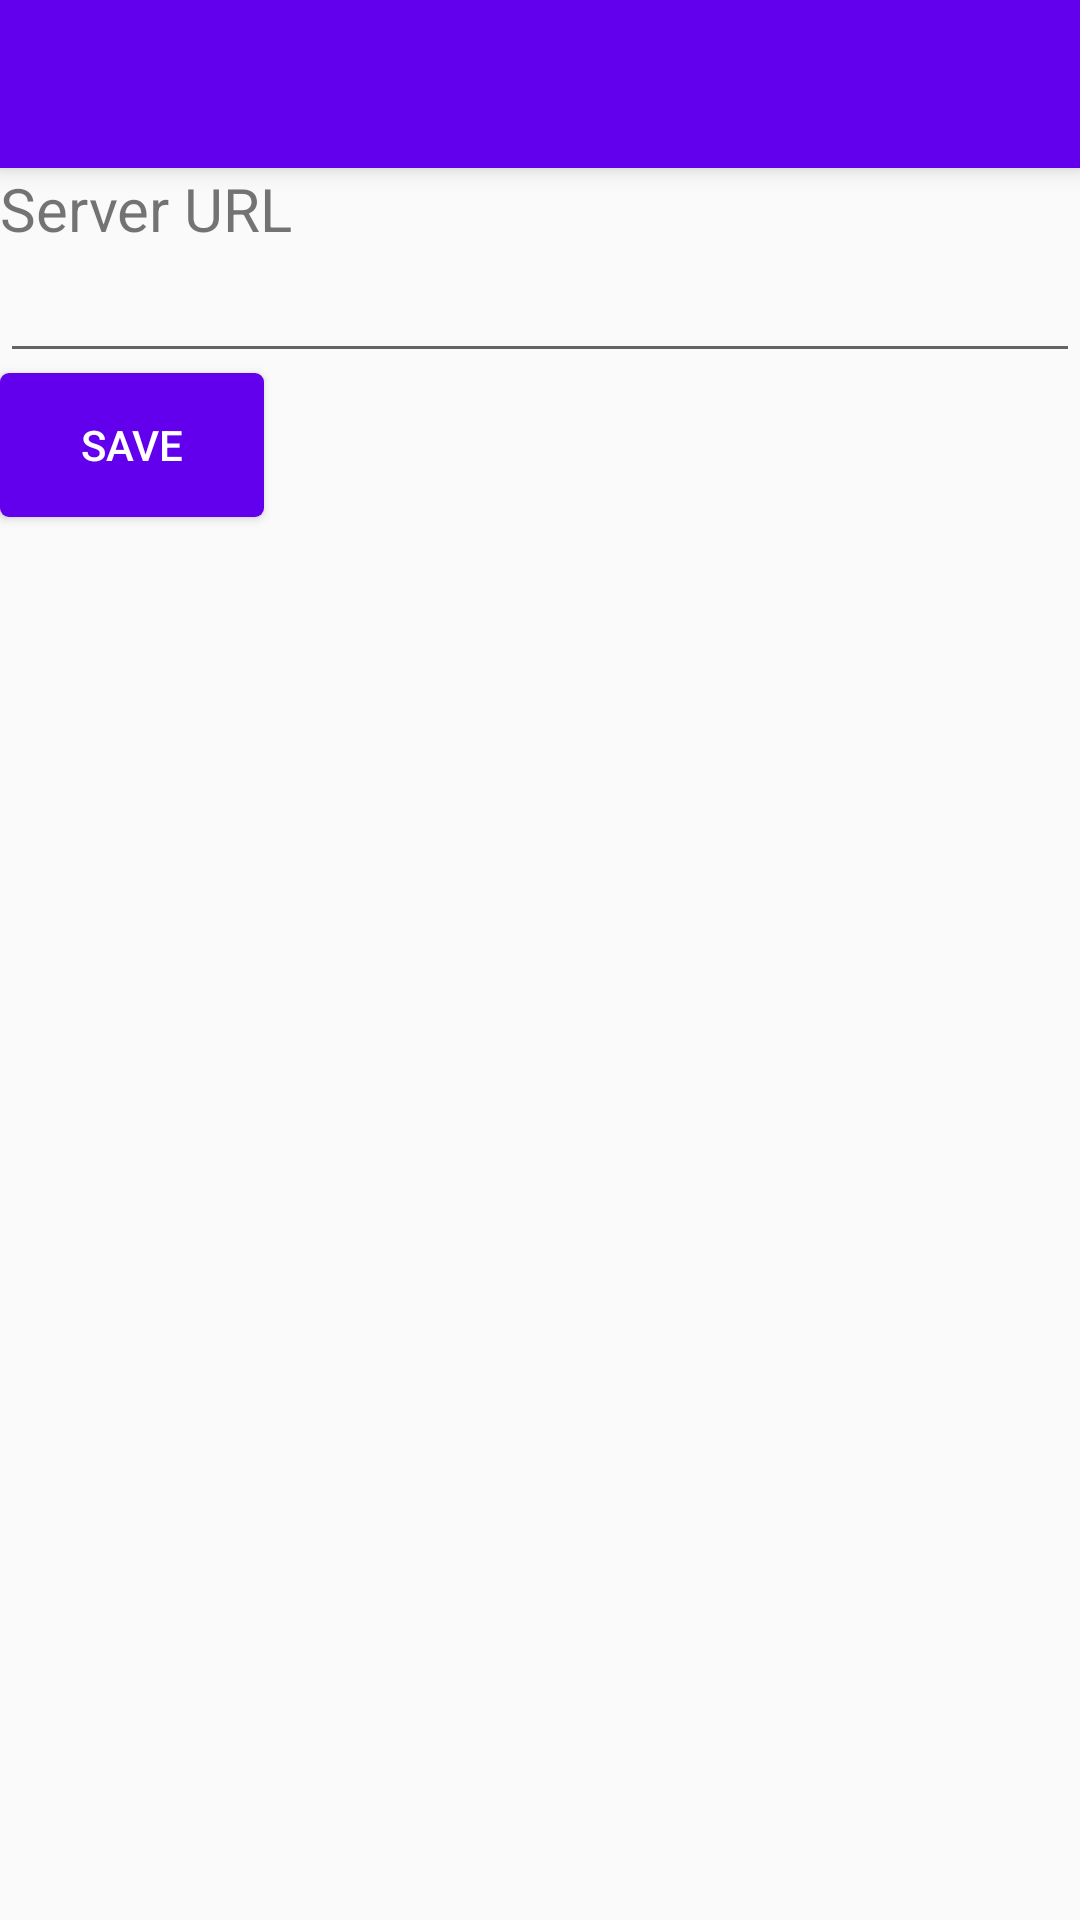

Write the Android layout XML for this screen, with the resource values it uses.
<!-- AndroidManifest.xml: application theme AppTheme.TransparentStatusBar -->
<!-- res/layout/activity_settings.xml -->
<?xml version="1.0" encoding="utf-8"?>
<androidx.constraintlayout.widget.ConstraintLayout
        xmlns:android="http://schemas.android.com/apk/res/android"
        xmlns:app="http://schemas.android.com/apk/res-auto"
        xmlns:tools="http://schemas.android.com/tools"
        android:layout_width="match_parent"
        android:layout_height="match_parent"
        tools:context=".SettingsActivity">


    <androidx.appcompat.widget.Toolbar
            android:theme="@style/ThemeOverlay.AppCompat.Dark.ActionBar"
            android:id="@+id/toolbar"
            android:layout_width="match_parent"
            android:layout_height="wrap_content"
            app:layout_constraintTop_toTopOf="parent"
            app:layout_constraintLeft_toLeftOf="parent"
            app:layout_constraintRight_toRightOf="parent"
            android:elevation="5dp"
            android:background="@color/colorPrimary">

    </androidx.appcompat.widget.Toolbar>

    <TextView android:layout_width="match_parent"
              android:layout_height="wrap_content"
              app:layout_constraintTop_toBottomOf="@id/toolbar"
              android:text="@string/server_url_label"
              android:textSize="20sp"
              android:layout_margin="@dimen/default_margin"
              android:id="@+id/server_url_label"/>

    <EditText android:layout_width="match_parent"
              android:layout_height="wrap_content"
              android:id="@+id/server_url"
              android:focusable="true"
              android:focusableInTouchMode="true"
              android:layout_margin="@dimen/default_margin"
              android:inputType="textUri"
              app:layout_constraintTop_toBottomOf="@id/server_url_label"
              tools:ignore="Autofill"/>

    <Button
            style="@style/Button"
            android:id="@+id/save_button"
            android:layout_width="0dp"
            android:layout_height="wrap_content"
            android:layout_margin="@dimen/default_margin"
            android:text="@string/save_button_text"
            app:layout_constraintTop_toBottomOf="@id/server_url"
            app:layout_constraintLeft_toLeftOf="parent"/>

</androidx.constraintlayout.widget.ConstraintLayout>
<!-- resources referenced by this layout -->
<resources>
  <string name="save_button_text">Save</string>
  <string name="server_url_label">Server URL</string>
  <style name="Button" parent="Base.TextAppearance.AppCompat.Widget.Button">
          <item name="android:textColor">#FFFFFF</item>
          <item name="android:layout_margin">8dp</item>
          <item name="android:background">@drawable/button</item>
      </style>
  <style name="AppTheme.TransparentStatusBar" parent="Theme.AppCompat.Light.NoActionBar">
          <item name="colorPrimary">@color/colorPrimary</item>
          <item name="colorPrimaryDark">@color/colorPrimaryDark</item>
          <item name="colorAccent">@color/colorAccent</item>
  
          <item name="android:windowTranslucentStatus">true</item>
      </style>
  <!-- drawable button (drawable) -->
  <selector xmlns:android="http://schemas.android.com/apk/res/android">
      <item android:drawable="@drawable/button_selected" android:state_selected="true"/>
      <item android:drawable="@drawable/button_selected" android:state_pressed="true"/>
      <item android:drawable="@drawable/button_unselected"/>
  </selector>
  <!-- drawable button_selected (drawable) -->
  <?xml version="1.0" encoding="utf-8"?>
  <shape xmlns:android="http://schemas.android.com/apk/res/android"
         android:shape="rectangle" android:padding="10dp">
      <solid android:color="@color/colorPrimaryDark"/>
      <corners android:radius="3dp"/>
  </shape>
  <!-- drawable button_unselected (drawable) -->
  <?xml version="1.0" encoding="utf-8"?>
  <shape xmlns:android="http://schemas.android.com/apk/res/android"
         android:shape="rectangle" android:padding="10dp">
      <solid android:color="@color/colorPrimary"/>
      <corners android:radius="3dp"/>
  </shape>
  <!-- not gathered from this repository: default colours our renderer supplied (Android Studio template values) -->
  <color name="colorPrimary">#FF6200EE</color>
  <color name="colorPrimaryDark">#FF3700B3</color>
  <color name="colorAccent">#FF03DAC5</color>
</resources>
